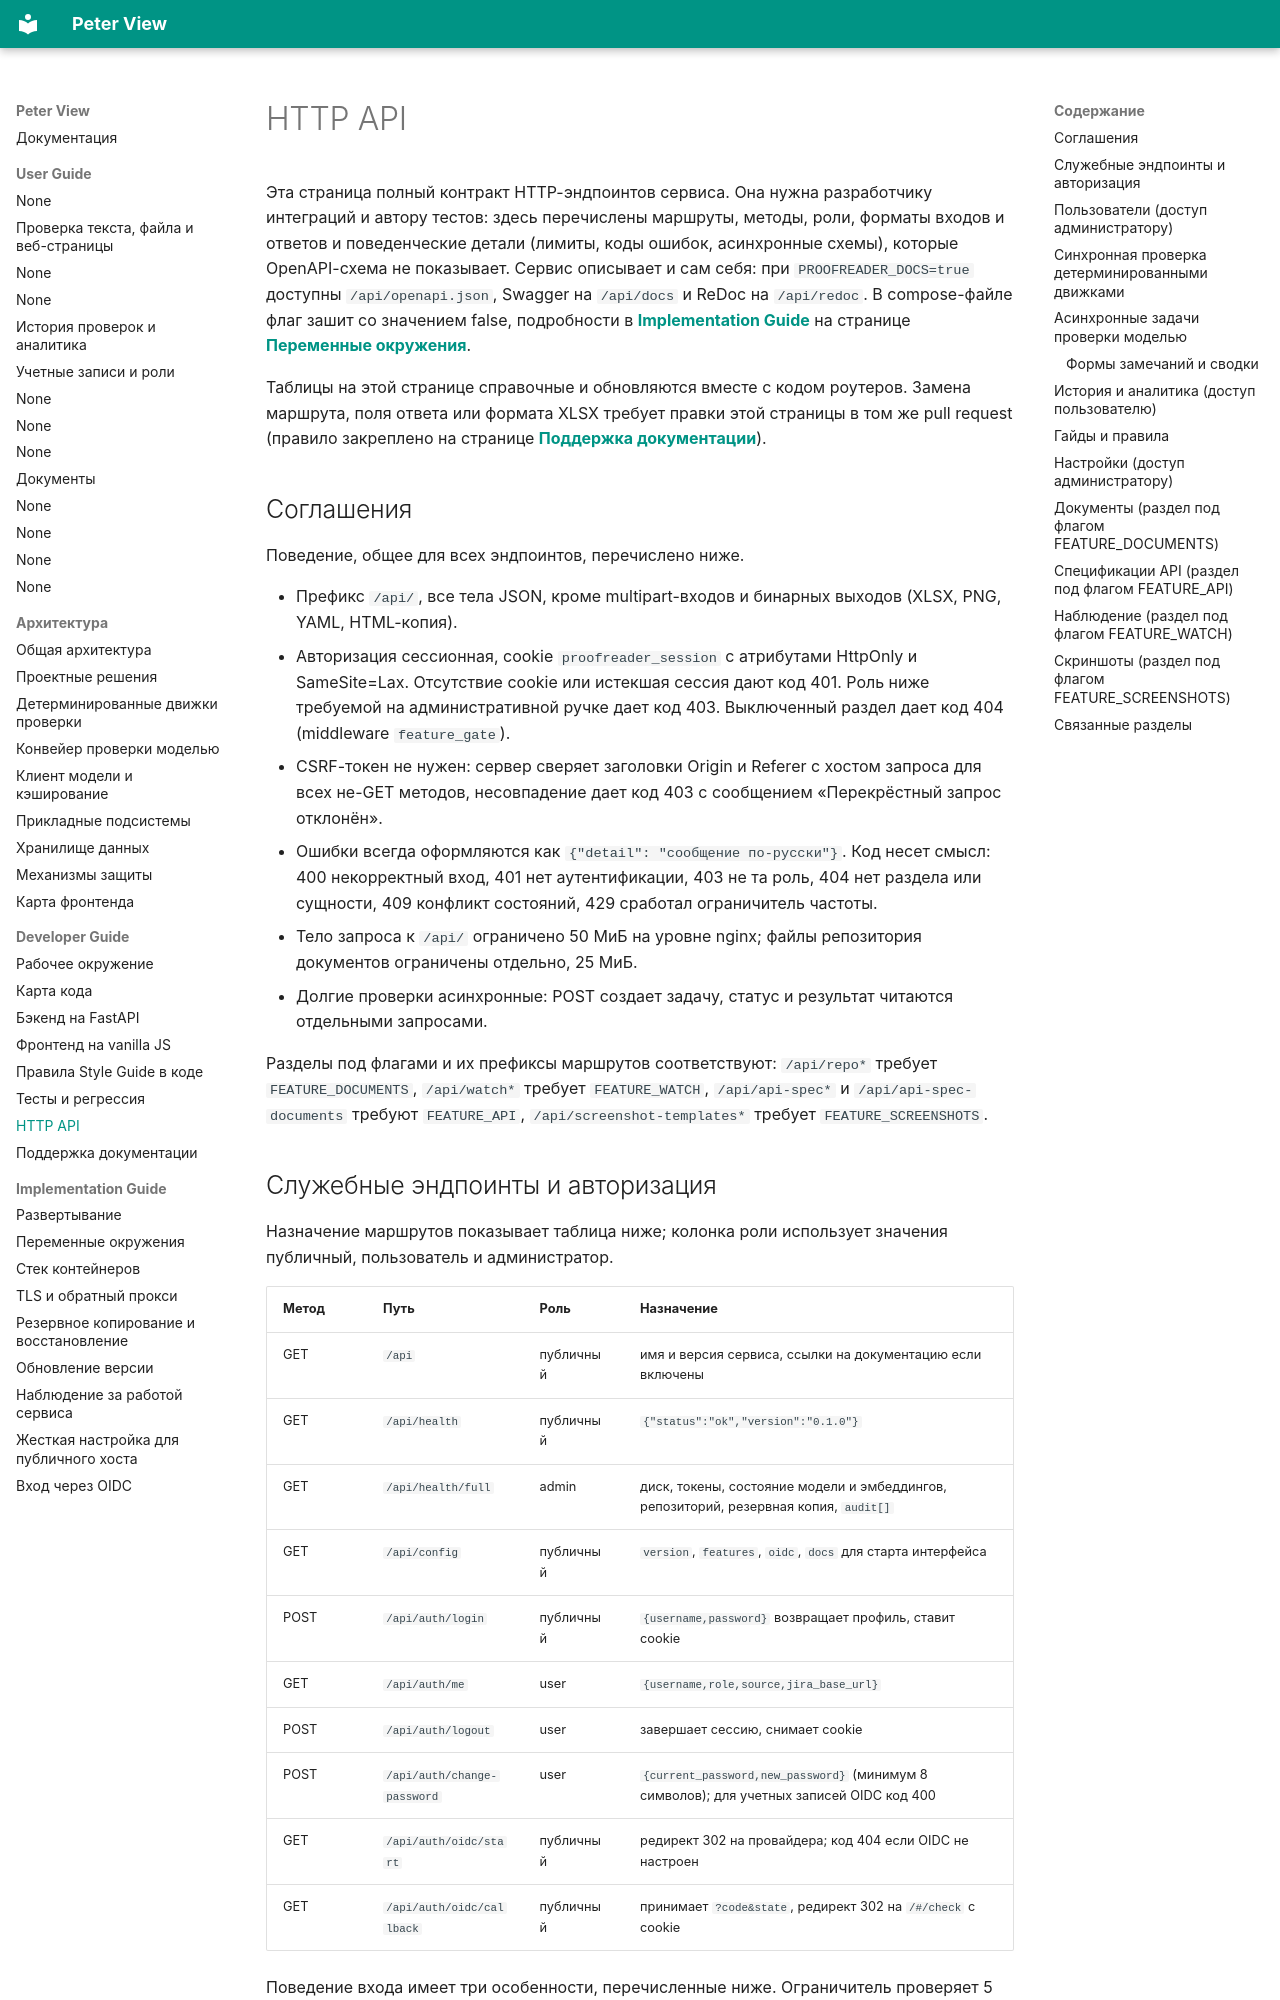

repository: BadWisher/Peter-View · page: dev/api/index.html · generator: mkdocs

# HTTP API

Эта страница полный контракт HTTP-эндпоинтов сервиса. Она нужна разработчику
интеграций и автору тестов: здесь перечислены маршруты, методы, роли, форматы
входов и ответов и поведенческие детали (лимиты, коды ошибок, асинхронные
схемы), которые OpenAPI-схема не показывает. Сервис описывает и сам себя: при
`PROOFREADER_DOCS=true` доступны `/api/openapi.json`, Swagger на `/api/docs` и
ReDoc на `/api/redoc`. В compose-файле флаг зашит со значением false,
подробности в [**Implementation Guide**](../ops/deploy.md) на странице [**Переменные окружения**](../ops/config-env.md).

Таблицы на этой странице справочные и обновляются вместе с кодом роутеров.
Замена маршрута, поля ответа или формата XLSX требует правки этой страницы в
том же pull request (правило закреплено на странице [**Поддержка документации**](docs-site.md)).

## Соглашения

Поведение, общее для всех эндпоинтов, перечислено ниже.

- Префикс `/api/`, все тела JSON, кроме multipart-входов и бинарных выходов
  (XLSX, PNG, YAML, HTML-копия).
- Авторизация сессионная, cookie `proofreader_session` с атрибутами HttpOnly и
  SameSite=Lax. Отсутствие cookie или истекшая сессия дают код 401. Роль ниже
  требуемой на административной ручке дает код 403. Выключенный раздел дает
  код 404 (middleware `feature_gate`).
- CSRF-токен не нужен: сервер сверяет заголовки Origin и Referer с хостом
  запроса для всех не-GET методов, несовпадение дает код 403 с сообщением
  «Перекрёстный запрос отклонён».
- Ошибки всегда оформляются как `{"detail": "сообщение по-русски"}`. Код несет
  смысл: 400 некорректный вход, 401 нет аутентификации, 403 не та роль, 404
  нет раздела или сущности, 409 конфликт состояний, 429 сработал ограничитель
  частоты.
- Тело запроса к `/api/` ограничено 50 МиБ на уровне nginx; файлы репозитория
  документов ограничены отдельно, 25 МиБ.
- Долгие проверки асинхронные: POST создает задачу, статус и результат
  читаются отдельными запросами.

Разделы под флагами и их префиксы маршрутов соответствуют: `/api/repo*` требует
`FEATURE_DOCUMENTS`, `/api/watch*` требует `FEATURE_WATCH`, `/api/api-spec*` и
`/api/api-spec-documents` требуют `FEATURE_API`,
`/api/screenshot-templates*` требует `FEATURE_SCREENSHOTS`.
